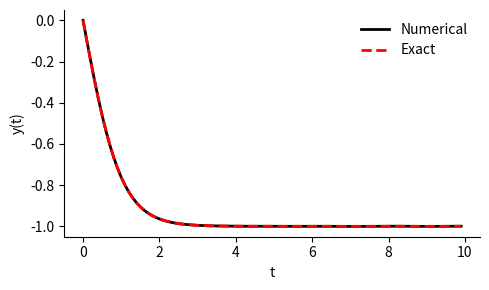

The matplotlib source for this figure:
import numpy as np
from scipy.integrate import solve_ivp
import matplotlib.pyplot as plt
import seaborn as sns
%matplotlib inline

f = lambda t,x: x**2 - 1
y0 = 0
tspan = [0,10]
dt = 0.1
t = np.r_[tspan[0] : tspan[1] : dt]
A = (y0+1)/(y0-1)
y  = 1 +  2 / (A*np.exp(-2*t)-1)
sol = solve_ivp(f, tspan, [y0], t_eval=t)

fig,ax = plt.subplots(1, 1, figsize=(5,3))
ax.plot(sol.t, sol.y[0], 'k', lw=2, label='Numerical')
ax.plot(t, y, 'r--', lw=2, label='Exact')
ax.legend(loc='upper right', frameon=False)
ax.set_xlabel('t')
ax.set_ylabel('y(t)')
sns.despine()
fig.tight_layout()